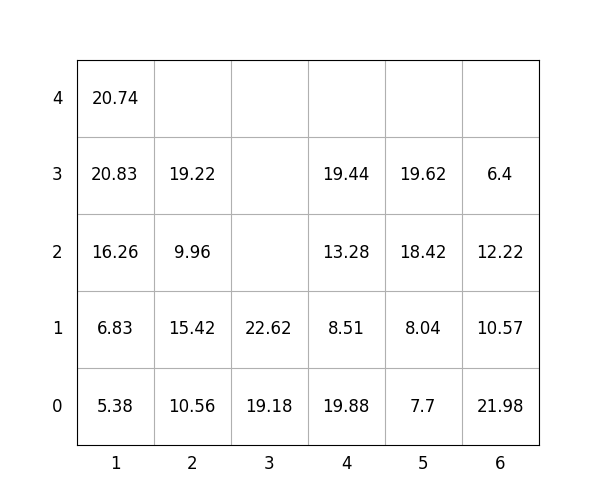

The file beside this chart, header and first rows:
idx, loc_x, loc_y, loc_z, weight, group, score, seq, reloc, size(ft)
1, 6, 0, 0, 21.98, 1, 122, 0, 0, 20
2, 3, 0, 0, 19.18, 2, 219.2, 0, 0, 20
3, 4, 0, 0, 19.88, 1, 119.9, 0, 0, 20
4, 3, 0, 1, 22.62, 3, 322.6, 1, 0, 20
5, 4, 0, 1, 8.51, 3, 308.5, 2, 0, 20
6, 4, 0, 2, 13.28, 3, 313.3, 3, 0, 20
7, 5, 0, 0, 7.7, 1, 107.7, 4, 0, 20
8, 2, 0, 0, 10.56, 0, 10.56, 5, 0, 20
9, 5, 0, 1, 8.04, 1, 108, 6, 0, 20
10, 1, 0, 0, 5.38, 1, 105.4, 7, 0, 20
11, 6, 0, 1, 10.57, 2, 210.6, 8, 0, 20
12, 6, 0, 2, 12.22, 2, 212.2, 9, 0, 20
13, 4, 0, 3, 19.44, 3, 319.4, 10, 0, 20
14, 6, 0, 3, 6.4, 3, 306.4, 11, 0, 20
15, 1, 0, 1, 6.83, 1, 106.8, 12, 0, 20
16, 1, 0, 2, 16.26, 2, 216.3, 13, 0, 20
17, 2, 0, 1, 15.42, 0, 15.42, 14, 0, 20
18, 5, 0, 2, 18.42, 1, 118.4, 15, 0, 20
19, 1, 0, 3, 20.83, 2, 220.8, 16, 0, 20
20, 5, 0, 3, 19.62, 1, 119.6, 17, 0, 20
21, 2, 0, 2, 9.96, 1, 110, 18, 1.0, 20
22, 2, 0, 3, 19.22, 0, 19.22, 19, 1.0, 20
23, 1, 0, 4, 20.74, 3, 320.7, 20, 0, 20
